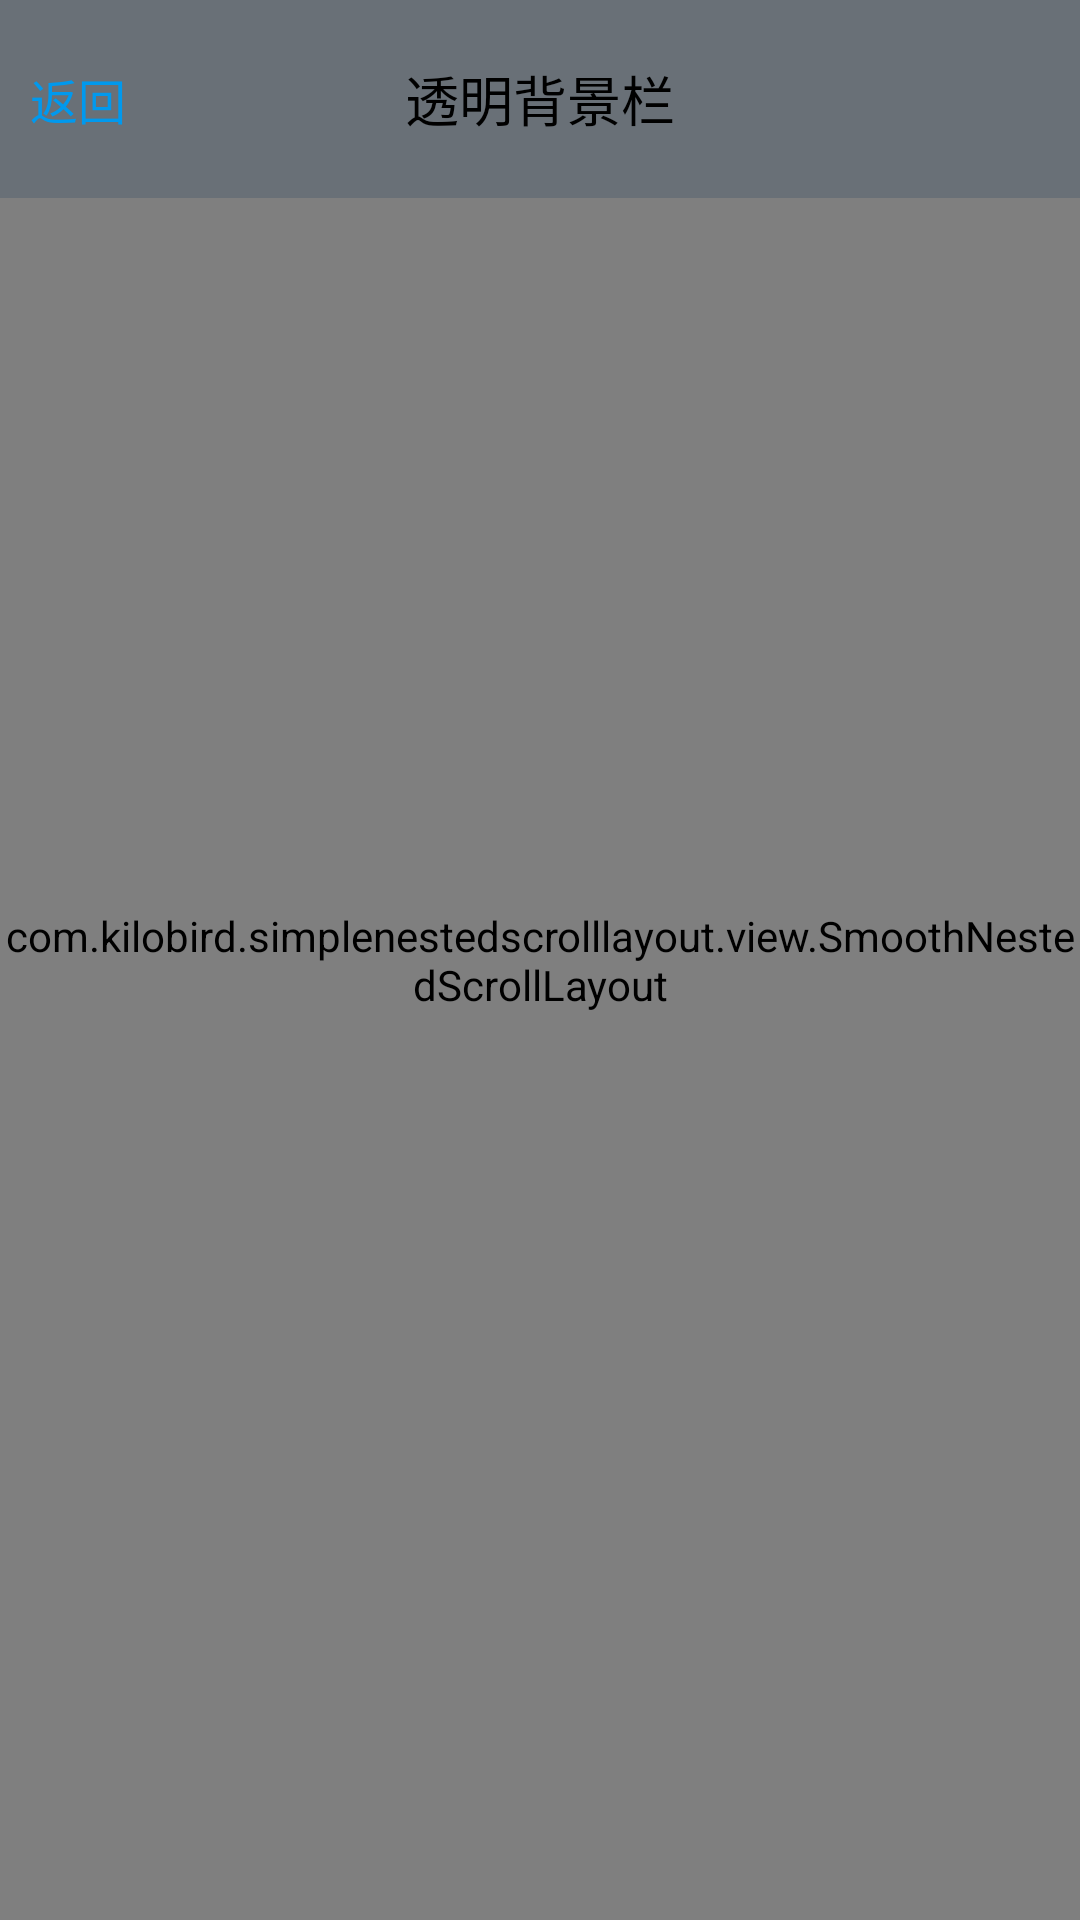

Reconstruct the res/layout file that produces this screen, plus the resources it refers to.
<!-- AndroidManifest.xml: application theme AppTheme -->
<!-- res/layout/activity_nest_scroll_list_bar.xml -->
<?xml version="1.0" encoding="utf-8"?>
<FrameLayout xmlns:android="http://schemas.android.com/apk/res/android"
    xmlns:app="http://schemas.android.com/apk/res-auto"
    xmlns:tools="http://schemas.android.com/tools"
    android:layout_width="match_parent"
    android:layout_height="match_parent"
    tools:context=".NestScrollListActivity">

    <com.example.simplenestedscrolllayout.view.SmoothNestedScrollLayout
        android:id="@+id/recycler_list_container_layout"
        android:layout_width="match_parent"
        android:layout_height="match_parent">

        <RelativeLayout
            android:id="@+id/scroll_top_view"
            android:layout_width="match_parent"
            android:layout_height="988dp"
            android:background="#660088ff"
            android:gravity="center_horizontal"
            android:orientation="vertical">

            <TextView
                android:id="@+id/text_top"
                android:layout_width="wrap_content"
                android:layout_height="wrap_content"
                android:layout_marginTop="105dp"
                android:text="喵喵喵，往下滑"
                android:textSize="20sp"
                android:textStyle="bold" />

            <ImageView
                android:id="@+id/cat"
                android:layout_width="wrap_content"
                android:layout_height="wrap_content"
                android:layout_below="@id/text_top"
                android:layout_marginTop="20dp"
                android:src="@mipmap/ic_kitten" />

            <ImageView
                android:id="@+id/nice_girl"
                android:layout_width="wrap_content"
                android:layout_height="wrap_content"
                android:layout_below="@id/cat"
                android:layout_marginTop="20dp"
                android:src="@mipmap/driver" />

            <TextView
                android:layout_width="wrap_content"
                android:layout_height="wrap_content"
                android:layout_below="@id/nice_girl"
                android:layout_marginTop="33dp"
                android:text="凑字数1\n凑字数2\n凑字数3\n凑字数4\n凑字数"
                android:textSize="30sp" />

            <ImageView
                android:layout_width="wrap_content"
                android:layout_height="wrap_content"
                android:layout_alignParentBottom="true"
                android:layout_marginBottom="44dp"
                android:src="@mipmap/ic_launcher" />

            <TextView
                android:layout_width="wrap_content"
                android:layout_height="wrap_content"
                android:layout_alignParentBottom="true"
                android:text="滑到顶了，这排字可以透出来，看得见" />
        </RelativeLayout>

        
        <LinearLayout
            android:layout_width="match_parent"
            android:layout_height="66dp"
            android:background="#ffffff"
            android:orientation="vertical">

            <TextView
                android:id="@+id/middle_title"
                android:layout_width="match_parent"
                android:layout_height="0dp"
                android:layout_weight="1"
                android:padding="10dp"
                android:text="此标题栏滚到顶部就固定"
                android:textSize="18sp" />

            <View
                android:layout_width="match_parent"
                android:layout_height="2dp"
                android:background="#123456" />
        </LinearLayout>

        <android.support.v7.widget.RecyclerView
            android:id="@+id/recycler_content"
            android:layout_width="match_parent"
            android:layout_height="wrap_content" />
    </com.example.simplenestedscrolllayout.view.SmoothNestedScrollLayout>


    <RelativeLayout
        android:id="@+id/top_transparent_bar"
        android:layout_width="match_parent"
        android:layout_height="66dp"
        android:background="#33123456"
        android:orientation="horizontal">

        <TextView
            android:layout_width="wrap_content"
            android:layout_height="match_parent"
            android:layout_alignParentLeft="true"
            android:gravity="center"
            android:paddingLeft="10dp"
            android:text="返回"
            android:textColor="#0099ee"
            android:textSize="16sp" />

        <TextView
            android:layout_width="wrap_content"
            android:layout_height="wrap_content"
            android:layout_centerInParent="true"
            android:text="透明背景栏"
            android:textColor="#000000"
            android:textSize="18sp" />

    </RelativeLayout>
</FrameLayout>
<!-- resources referenced by this layout -->
<resources>
  <!-- mipmap driver: jpg bitmap (mipmap-xxhdpi, 80218 bytes) -->
  <style name="AppTheme" parent="Theme.AppCompat.Light.NoActionBar">
          
          <item name="colorPrimary">@color/colorPrimary</item>
          <item name="colorPrimaryDark">@color/colorPrimaryDark</item>
          <item name="colorAccent">@color/colorAccent</item>
      </style>
  <color name="colorPrimary">#008577</color>
  <color name="colorPrimaryDark">#00574B</color>
  <color name="colorAccent">#D81B60</color>
</resources>
